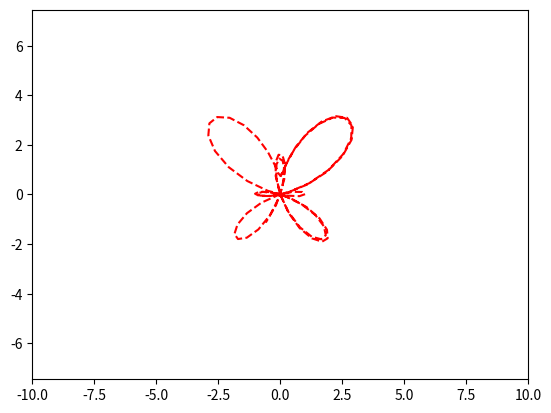

The script that saved this image:
import numpy as np
import matplotlib.pyplot as plt
import matplotlib.animation as animation

fig, ax = plt.subplots()
line, = plt.plot([], [], '--', color='red', label='line')

edge = 10

plt.axis('equal')

ax.set_xlim(-edge, edge)
ax.set_ylim(-edge, edge)

x, y = [], []

def animate(frame):
    t = frame
    dd = np.exp(np.cos(t)) - 2*np.cos(4*t) + (np.sin(t/12))**5
    xn = np.sin(t)*dd
    yn = np.cos(t)*dd

    x.append(xn)
    y.append(yn)
    line.set_data(x, y)

ani = animation.FuncAnimation(fig,
                        animate,


frames=np.arange(0, 10, 0.1),
                        interval=30)


ani.save('my_anim.gif')